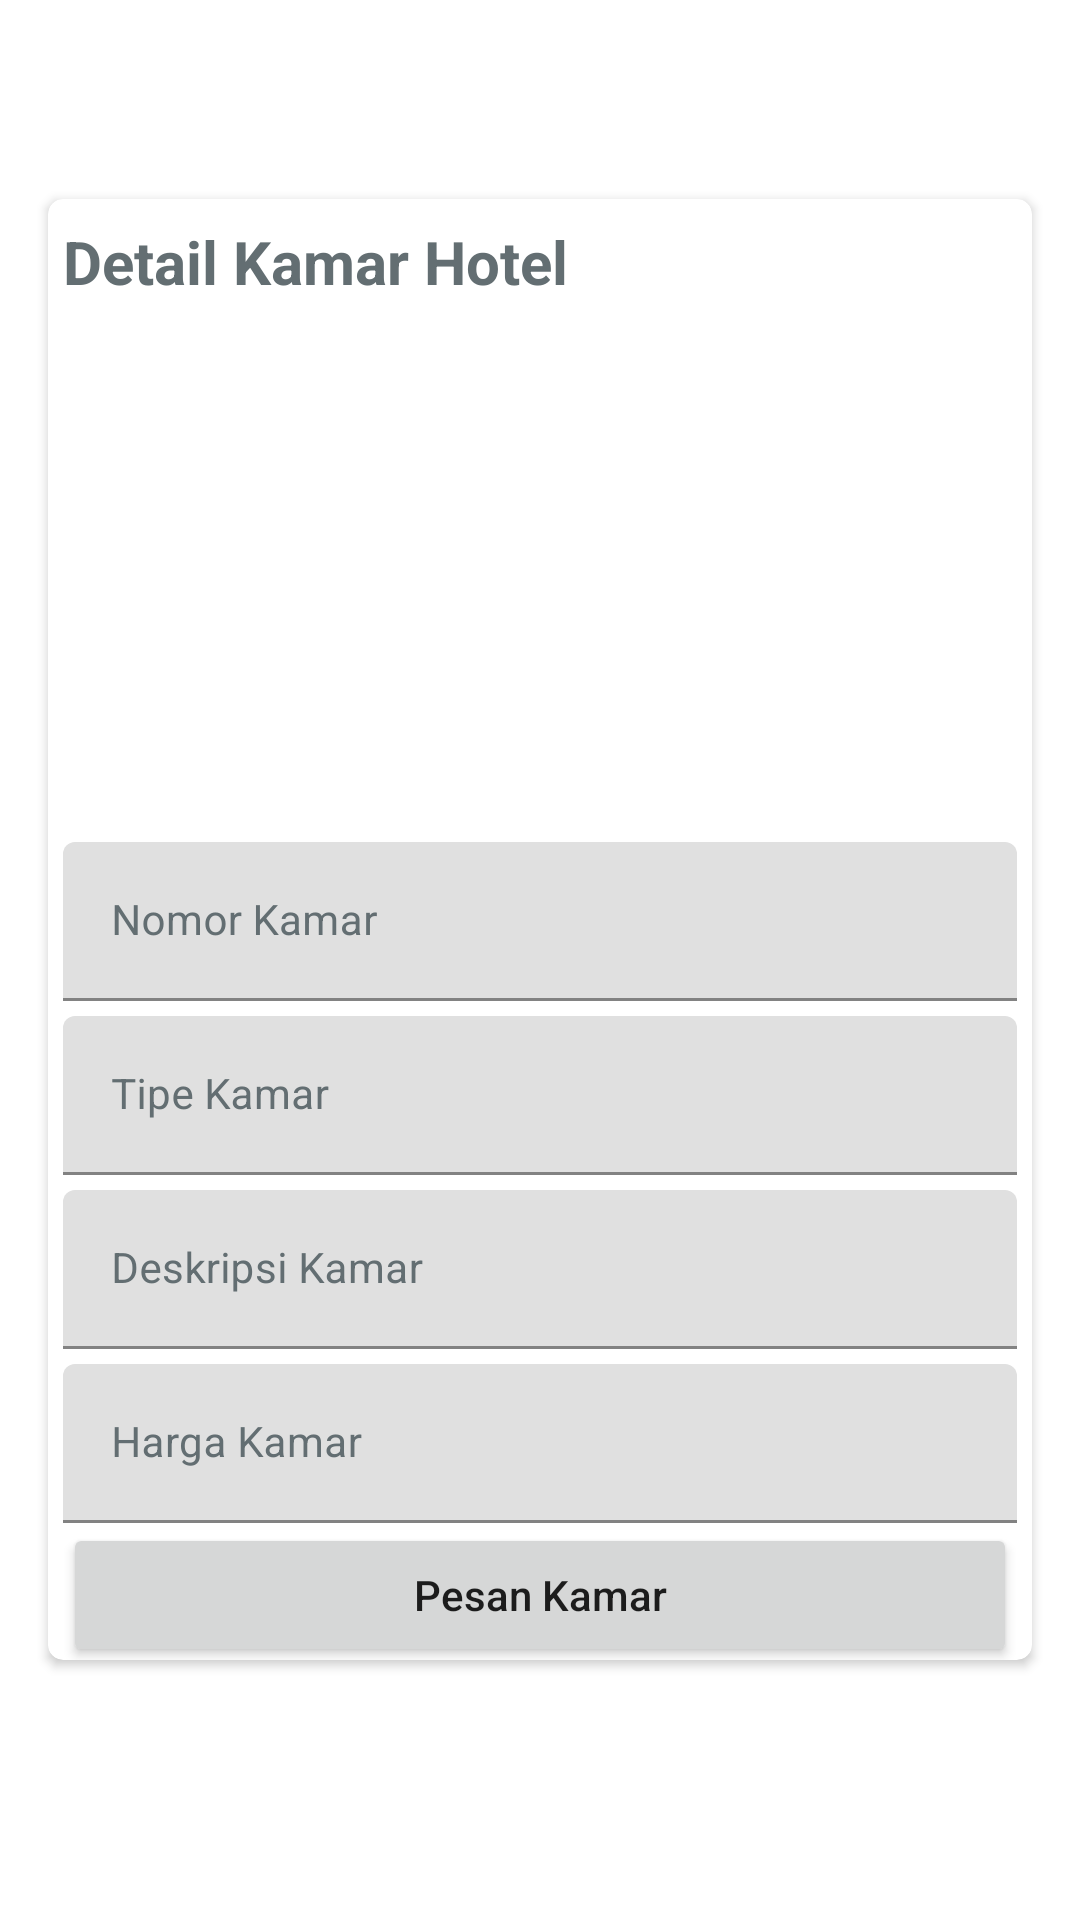

Produce the Android XML layout that renders to this screen, including the resource entries it uses.
<!-- AndroidManifest.xml: application theme Theme.Projekdhimas -->
<!-- res/layout/activity_detail_hotel.xml -->
<?xml version="1.0" encoding="utf-8"?>
<LinearLayout xmlns:android="http://schemas.android.com/apk/res/android"
    xmlns:app="http://schemas.android.com/apk/res-auto"
    xmlns:tools="http://schemas.android.com/tools"
    android:layout_width="match_parent"
    android:layout_height="match_parent"
    android:orientation="vertical"
    android:gravity="center"
    tools:context=".pelanggan.DetailHotel">

    <ScrollView
        android:layout_width="match_parent"
        android:layout_height="match_parent"
        android:layout_gravity="center"
        android:fillViewport="true"
        android:layout_marginBottom="20dp">

        <TableLayout
            android:layout_width="match_parent"
            android:layout_height="match_parent"
            android:gravity="center"
            android:stretchColumns="1">
            <androidx.cardview.widget.CardView
                android:layout_width="match_parent"
                android:layout_height="wrap_content"
                android:layout_marginRight="16dp"
                app:cardCornerRadius="5dp"
                android:layout_marginLeft="16dp">
                <LinearLayout
                    android:layout_width="match_parent"
                    android:layout_height="wrap_content"
                    android:orientation="vertical"
                    android:layout_marginRight="5dp"
                    android:layout_marginLeft="5dp"
                    android:gravity="center"
                    android:layout_marginTop="5dp"
                    android:layout_gravity="center"
                    android:background="#FFF">
                    <TextView
                        android:layout_width="match_parent"
                        android:layout_height="wrap_content"
                        android:text="Detail Kamar Hotel"
                        android:textColor="#636E72"
                        android:textSize="20dp"
                        android:textStyle="bold"/>
                    <ImageView
                        android:layout_width="match_parent"
                        android:layout_height="150dp"
                        android:layout_gravity="center"
                        android:layout_marginTop="15dp"
                        android:id="@+id/gambar"/>
                    <com.google.android.material.textfield.TextInputLayout
                        android:layout_width="match_parent"
                        android:layout_height="wrap_content"
                        android:textColorHint="#636E72"
                        android:layout_marginTop="15dp"
                        android:hint="Nomor Kamar">
                        <com.google.android.material.textfield.TextInputEditText
                            android:layout_width="match_parent"
                            android:layout_height="wrap_content"
                            android:textColor="#636E72"
                            android:textSize="14dp"
                            android:enabled="false"
                            android:textColorHint="#636E72"
                            android:id="@+id/edtNomorKamarD"
                            android:inputType="textAutoComplete"/>
                    </com.google.android.material.textfield.TextInputLayout>
                    <com.google.android.material.textfield.TextInputLayout
                        android:layout_width="match_parent"
                        android:layout_height="wrap_content"
                        android:hint="Tipe Kamar"
                        android:textColorHint="#636E72"
                        android:layout_marginTop="5dp">

                        <com.google.android.material.textfield.TextInputEditText
                            android:id="@+id/edtTipeKamarD"
                            android:layout_width="match_parent"
                            android:layout_height="match_parent"
                            android:enabled="false"
                            android:inputType="textAutoComplete"
                            android:textColor="#636E72"
                            android:textColorHint="#636E72"
                            android:textSize="14dp" />
                    </com.google.android.material.textfield.TextInputLayout>
                    <com.google.android.material.textfield.TextInputLayout
                        android:layout_width="match_parent"
                        android:layout_height="wrap_content"
                        android:hint="Deskripsi Kamar"
                        android:textColorHint="#636E72"
                        android:layout_marginTop="5dp">
                        <com.google.android.material.textfield.TextInputEditText
                            android:layout_width="match_parent"
                            android:layout_height="wrap_content"
                            android:textColor="#636E72"
                            android:textSize="14dp"
                            android:id="@+id/edtDeskripsiKamarD"
                            android:enabled="false"
                            android:textColorHint="#636E72"
                            android:inputType="textEmailAddress"/>
                    </com.google.android.material.textfield.TextInputLayout>
                    <com.google.android.material.textfield.TextInputLayout
                        android:layout_width="match_parent"
                        android:layout_height="wrap_content"
                        android:hint="Harga Kamar"
                        android:textColorHint="#636E72"
                        android:layout_marginTop="5dp">
                        <com.google.android.material.textfield.TextInputEditText
                            android:layout_width="match_parent"
                            android:layout_height="wrap_content"
                            android:textColor="#636E72"
                            android:textSize="14dp"
                            android:enabled="false"
                            android:id="@+id/edtHargaKamarD"
                            android:textColorHint="#636E72"
                            android:inputType="textEmailAddress"/>
                    </com.google.android.material.textfield.TextInputLayout>

                    <Button
                        android:layout_width="match_parent"
                        android:layout_height="wrap_content"
                        android:text="Pesan Kamar"
                        android:textAllCaps="false"/>
                </LinearLayout>
            </androidx.cardview.widget.CardView>
        </TableLayout>
    </ScrollView>

</LinearLayout>
<!-- resources referenced by this layout -->
<resources>
  <style name="Theme.Projekdhimas" parent="Theme.MaterialComponents.DayNight.DarkActionBar">
          
          <item name="colorPrimary">@color/purple_500</item>
          <item name="colorPrimaryVariant">@color/purple_700</item>
          <item name="colorOnPrimary">@color/white</item>
          
          <item name="colorSecondary">@color/teal_200</item>
          <item name="colorSecondaryVariant">@color/teal_700</item>
          <item name="colorOnSecondary">@color/black</item>
          
          <item name="android:statusBarColor" tools:targetApi="l">?attr/colorPrimaryVariant</item>
          
      </style>
  <!-- not gathered from this repository: default colours our renderer supplied (Android Studio template values) -->
  <color name="purple_500">#FF6200EE</color>
  <color name="purple_700">#FF3700B3</color>
  <color name="teal_200">#FF03DAC5</color>
  <color name="teal_700">#FF018786</color>
  <color name="black">#FF000000</color>
  <color name="white">#FFFFFFFF</color>
</resources>
